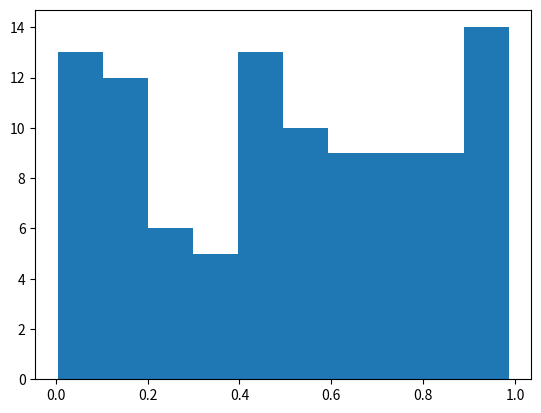

Write the Python code that produced this figure.
%matplotlib inline
import numpy as np
import matplotlib.pyplot as plt

# Plasma Simulation 67
def sim():
    x = np.random.rand(100)
    plt.hist(x)
    
if __name__ == '__main__':
    sim()
